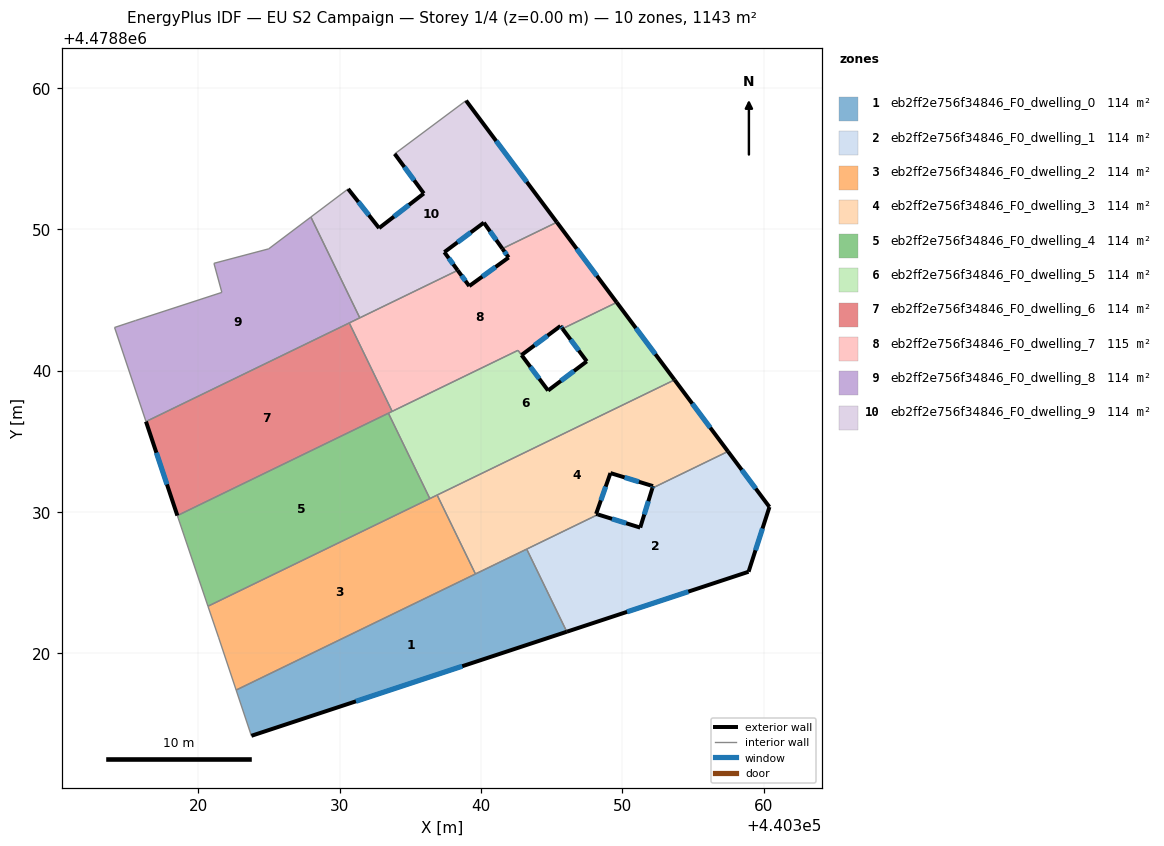
=== STOREY PLAN SPEC (per zone: floor XY polygon, exterior-wall plan segments, windows/doors) ===
zone 1: eb2ff2e756f34846_F0_dwelling_0  (114.3 m²)
  floor: (440343.23, 4478827.38) (440346.07, 4478821.53) (440323.75, 4478814.17) (440322.67, 4478817.40)
  exterior wall: (440323.75, 4478814.17) – (440346.07, 4478821.53)  [23.5 m]
    window: (440331.14, 4478816.61) – (440338.67, 4478819.09)  [8.0 m²]
  interior walls: 4
zone 2: eb2ff2e756f34846_F0_dwelling_1  (114.3 m²)
  floor: (440357.47, 4478834.29) (440360.41, 4478830.36) (440358.93, 4478825.77) (440346.07, 4478821.53) (440343.23, 4478827.38) (440348.28, 4478829.83) (440351.26, 4478828.90) (440352.12, 4478831.69)
  exterior wall: (440351.26, 4478828.90) – (440348.28, 4478829.83)  [3.1 m]
    window: (440350.27, 4478829.21) – (440349.26, 4478829.52)  [1.1 m²]
  exterior wall: (440352.12, 4478831.69) – (440351.26, 4478828.90)  [2.9 m]
    window: (440351.84, 4478830.77) – (440351.55, 4478829.83)  [1.0 m²]
  exterior wall: (440360.41, 4478830.36) – (440357.47, 4478834.29)  [4.9 m]
    window: (440359.43, 4478831.66) – (440358.44, 4478832.99)  [1.7 m²]
  exterior wall: (440358.93, 4478825.77) – (440360.41, 4478830.36)  [4.8 m]
    window: (440359.42, 4478827.29) – (440359.92, 4478828.84)  [1.6 m²]
  exterior wall: (440346.07, 4478821.53) – (440358.93, 4478825.77)  [13.5 m]
    window: (440350.33, 4478822.94) – (440354.66, 4478824.37)  [4.6 m²]
  interior walls: 3
zone 3: eb2ff2e756f34846_F0_dwelling_2  (114.3 m²)
  floor: (440336.89, 4478831.20) (440339.60, 4478825.62) (440322.67, 4478817.40) (440321.42, 4478821.14) (440320.67, 4478823.33)
  interior walls: 6
zone 4: eb2ff2e756f34846_F0_dwelling_3  (114.3 m²)
  floor: (440353.69, 4478839.35) (440357.47, 4478834.29) (440352.12, 4478831.69) (440352.17, 4478831.83) (440349.16, 4478832.76) (440348.14, 4478829.87) (440348.28, 4478829.83) (440339.60, 4478825.62) (440336.89, 4478831.20)
  exterior wall: (440348.14, 4478829.87) – (440349.16, 4478832.76)  [3.1 m]
    window: (440348.48, 4478830.83) – (440348.82, 4478831.80)  [1.0 m²]
  exterior wall: (440348.28, 4478829.83) – (440348.14, 4478829.87)  [0.1 m]
  exterior wall: (440357.47, 4478834.29) – (440353.69, 4478839.35)  [6.3 m]
    window: (440356.22, 4478835.97) – (440354.94, 4478837.67)  [2.2 m²]
  exterior wall: (440352.17, 4478831.83) – (440352.12, 4478831.69)  [0.1 m]
    window: (440352.15, 4478831.79) – (440352.14, 4478831.74)  [0.1 m²]
  exterior wall: (440349.16, 4478832.76) – (440352.17, 4478831.83)  [3.1 m]
    window: (440350.15, 4478832.45) – (440351.17, 4478832.14)  [1.1 m²]
  interior walls: 5
zone 5: eb2ff2e756f34846_F0_dwelling_4  (114.3 m²)
  floor: (440333.44, 4478836.99) (440336.37, 4478830.95) (440320.67, 4478823.33) (440318.59, 4478829.51) (440318.51, 4478829.75)
  interior walls: 5
zone 6: eb2ff2e756f34846_F0_dwelling_5  (113.9 m²)
  floor: (440349.60, 4478844.83) (440353.69, 4478839.35) (440336.37, 4478830.95) (440333.44, 4478836.99) (440342.61, 4478841.44) (440342.86, 4478841.11) (440344.74, 4478838.60) (440347.48, 4478840.66) (440345.76, 4478842.97)
  exterior wall: (440344.74, 4478838.60) – (440342.86, 4478841.11)  [3.1 m]
    window: (440344.12, 4478839.43) – (440343.49, 4478840.27)  [1.1 m²]
  exterior wall: (440347.48, 4478840.66) – (440344.74, 4478838.60)  [3.4 m]
    window: (440346.57, 4478839.98) – (440345.65, 4478839.28)  [1.2 m²]
  exterior wall: (440345.76, 4478842.97) – (440347.48, 4478840.66)  [2.9 m]
    window: (440346.33, 4478842.21) – (440346.91, 4478841.43)  [1.0 m²]
  exterior wall: (440353.69, 4478839.35) – (440349.60, 4478844.83)  [6.8 m]
    window: (440352.33, 4478841.17) – (440350.95, 4478843.02)  [2.3 m²]
  interior walls: 7
zone 7: eb2ff2e756f34846_F0_dwelling_6  (114.3 m²)
  floor: (440330.67, 4478843.38) (440333.71, 4478837.12) (440318.51, 4478829.75) (440316.29, 4478836.40)
  exterior wall: (440316.29, 4478836.40) – (440318.51, 4478829.75)  [7.0 m]
    window: (440317.02, 4478834.20) – (440317.77, 4478831.95)  [2.4 m²]
  interior walls: 4
zone 8: eb2ff2e756f34846_F0_dwelling_7  (114.8 m²)
  floor: (440345.36, 4478850.51) (440349.60, 4478844.83) (440345.76, 4478842.97) (440345.62, 4478843.16) (440342.86, 4478841.11) (440342.61, 4478841.44) (440333.71, 4478837.12) (440330.67, 4478843.38) (440338.34, 4478847.10) (440339.16, 4478845.99) (440341.95, 4478848.01) (440341.51, 4478848.64)
  exterior wall: (440339.16, 4478845.99) – (440338.34, 4478847.10)  [1.4 m]
    window: (440338.89, 4478846.36) – (440338.62, 4478846.73)  [0.5 m²]
  exterior wall: (440341.95, 4478848.01) – (440339.16, 4478845.99)  [3.4 m]
    window: (440341.03, 4478847.34) – (440340.09, 4478846.66)  [1.2 m²]
  exterior wall: (440341.51, 4478848.64) – (440341.95, 4478848.01)  [0.8 m]
    window: (440341.65, 4478848.43) – (440341.80, 4478848.22)  [0.3 m²]
  exterior wall: (440349.60, 4478844.83) – (440345.36, 4478850.51)  [7.1 m]
    window: (440348.19, 4478846.71) – (440346.77, 4478848.63)  [2.4 m²]
  exterior wall: (440345.62, 4478843.16) – (440345.76, 4478842.97)  [0.2 m]
    window: (440345.66, 4478843.10) – (440345.71, 4478843.03)  [0.1 m²]
  exterior wall: (440342.86, 4478841.11) – (440345.62, 4478843.16)  [3.4 m]
    window: (440343.78, 4478841.79) – (440344.70, 4478842.48)  [1.2 m²]
  interior walls: 7
zone 9: eb2ff2e756f34846_F0_dwelling_8  (114.3 m²)
  floor: (440327.96, 4478850.88) (440331.42, 4478843.74) (440316.29, 4478836.40) (440314.07, 4478843.06) (440315.54, 4478843.55) (440321.66, 4478845.54) (440321.10, 4478847.60) (440324.97, 4478848.62)
  interior walls: 9
zone 10: eb2ff2e756f34846_F0_dwelling_9  (114.3 m²)
  floor: (440338.94, 4478859.11) (440345.36, 4478850.51) (440341.51, 4478848.64) (440340.20, 4478850.48) (440337.40, 4478848.39) (440338.34, 4478847.10) (440331.42, 4478843.74) (440327.96, 4478850.88) (440330.59, 4478852.86) (440332.78, 4478850.09) (440335.95, 4478852.54) (440333.89, 4478855.35)
  exterior wall: (440333.89, 4478855.35) – (440335.95, 4478852.54)  [3.5 m]
    window: (440334.57, 4478854.42) – (440335.27, 4478853.47)  [1.2 m²]
  exterior wall: (440345.36, 4478850.51) – (440338.94, 4478859.11)  [10.7 m]
    window: (440343.23, 4478853.36) – (440341.07, 4478856.26)  [3.7 m²]
  exterior wall: (440340.20, 4478850.48) – (440341.51, 4478848.64)  [2.3 m]
    window: (440340.63, 4478849.87) – (440341.07, 4478849.25)  [0.8 m²]
  exterior wall: (440337.40, 4478848.39) – (440340.20, 4478850.48)  [3.5 m]
    window: (440338.33, 4478849.08) – (440339.27, 4478849.79)  [1.2 m²]
  exterior wall: (440338.34, 4478847.10) – (440337.40, 4478848.39)  [1.6 m]
    window: (440338.03, 4478847.53) – (440337.71, 4478847.96)  [0.5 m²]
  exterior wall: (440332.78, 4478850.09) – (440330.59, 4478852.86)  [3.5 m]
    window: (440332.06, 4478851.01) – (440331.32, 4478851.95)  [1.2 m²]
  exterior wall: (440335.95, 4478852.54) – (440332.78, 4478850.09)  [4.0 m]
    window: (440334.90, 4478851.73) – (440333.83, 4478850.91)  [1.4 m²]
  interior walls: 5

=== DERIVED (storey summary) ===
Building: EU S2 Campaign
Storey: 1 of 4  (floor level z = 0.00 m)
Storey gross floor area: 1143.4 m²
Zones on this storey: 10
  - eb2ff2e756f34846_F0_dwelling_0: floor 114.3 m²; exterior wall 23.5 m (70.5 m²); 1 window(s) 8.0 m²; WWR 11.4%
  - eb2ff2e756f34846_F0_dwelling_1: floor 114.3 m²; exterior wall 29.3 m (87.9 m²); 5 window(s) 10.0 m²; WWR 11.4%
  - eb2ff2e756f34846_F0_dwelling_2: floor 114.3 m²
  - eb2ff2e756f34846_F0_dwelling_3: floor 114.3 m²; exterior wall 12.8 m (38.5 m²); 4 window(s) 4.3 m²; WWR 11.2%
  - eb2ff2e756f34846_F0_dwelling_4: floor 114.3 m²
  - eb2ff2e756f34846_F0_dwelling_5: floor 113.9 m²; exterior wall 16.3 m (48.8 m²); 4 window(s) 5.5 m²; WWR 11.4%
  - eb2ff2e756f34846_F0_dwelling_6: floor 114.3 m²; exterior wall 7.0 m (21.0 m²); 1 window(s) 2.4 m²; WWR 11.4%
  - eb2ff2e756f34846_F0_dwelling_7: floor 114.8 m²; exterior wall 16.3 m (49.0 m²); 6 window(s) 5.6 m²; WWR 11.4%
  - eb2ff2e756f34846_F0_dwelling_8: floor 114.3 m²
  - eb2ff2e756f34846_F0_dwelling_9: floor 114.3 m²; exterior wall 29.1 m (87.3 m²); 7 window(s) 9.9 m²; WWR 11.4%
Zone adjacency (shared interzone walls):
  - eb2ff2e756f34846_F0_dwelling_0 ↔ eb2ff2e756f34846_F0_dwelling_1
  - eb2ff2e756f34846_F0_dwelling_0 ↔ eb2ff2e756f34846_F0_dwelling_2
  - eb2ff2e756f34846_F0_dwelling_0 ↔ eb2ff2e756f34846_F0_dwelling_3
  - eb2ff2e756f34846_F0_dwelling_1 ↔ eb2ff2e756f34846_F0_dwelling_3
  - eb2ff2e756f34846_F0_dwelling_2 ↔ eb2ff2e756f34846_F0_dwelling_3
  - eb2ff2e756f34846_F0_dwelling_2 ↔ eb2ff2e756f34846_F0_dwelling_4
  - eb2ff2e756f34846_F0_dwelling_2 ↔ eb2ff2e756f34846_F0_dwelling_5
  - eb2ff2e756f34846_F0_dwelling_3 ↔ eb2ff2e756f34846_F0_dwelling_5
  - eb2ff2e756f34846_F0_dwelling_4 ↔ eb2ff2e756f34846_F0_dwelling_5
  - eb2ff2e756f34846_F0_dwelling_4 ↔ eb2ff2e756f34846_F0_dwelling_6
  - eb2ff2e756f34846_F0_dwelling_5 ↔ eb2ff2e756f34846_F0_dwelling_6
  - eb2ff2e756f34846_F0_dwelling_5 ↔ eb2ff2e756f34846_F0_dwelling_7
  - eb2ff2e756f34846_F0_dwelling_6 ↔ eb2ff2e756f34846_F0_dwelling_7
  - eb2ff2e756f34846_F0_dwelling_6 ↔ eb2ff2e756f34846_F0_dwelling_8
  - eb2ff2e756f34846_F0_dwelling_7 ↔ eb2ff2e756f34846_F0_dwelling_8
  - eb2ff2e756f34846_F0_dwelling_7 ↔ eb2ff2e756f34846_F0_dwelling_9
  - eb2ff2e756f34846_F0_dwelling_8 ↔ eb2ff2e756f34846_F0_dwelling_9